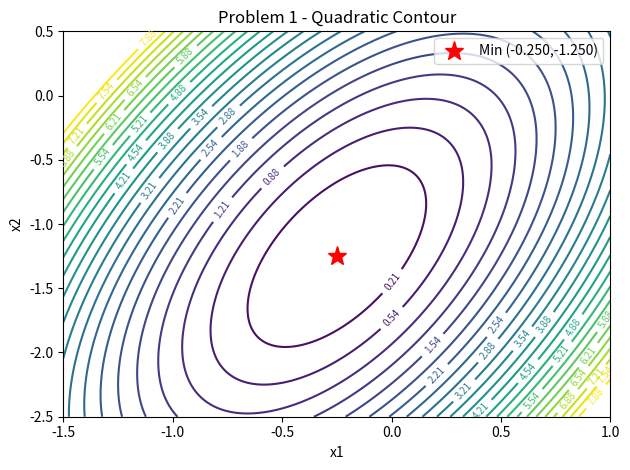
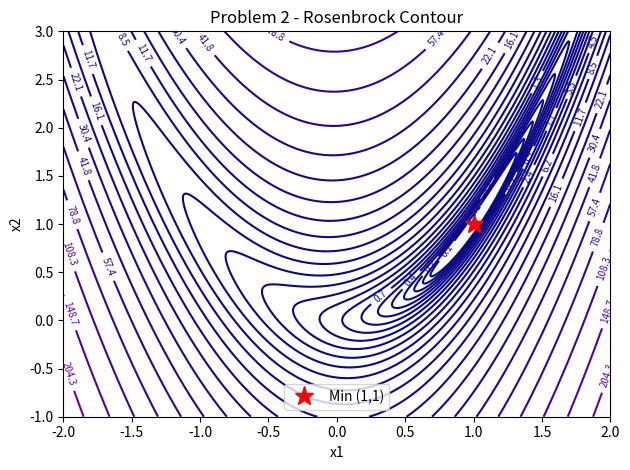
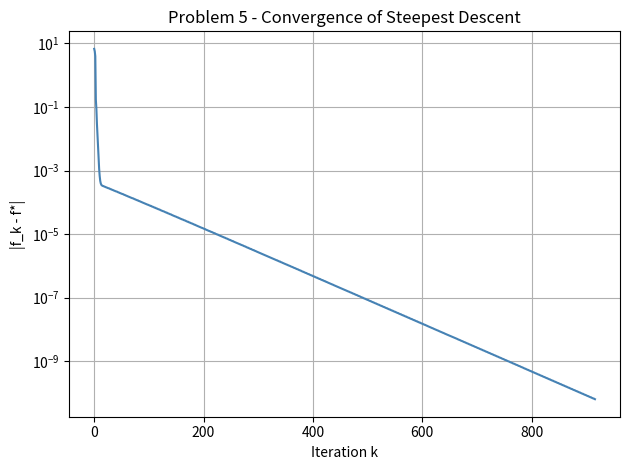

Recreate these plots in Python, in order.
import numpy as np
import matplotlib.pyplot as plt

# ─── PROBLEM 1 ───────────────────────────────────────────────────────────────
# f(x) = 3x1^2 - 2x1*x2 + x2^2 - x1 + 2*x2 + 1
# Canonical form: f(x) = (1/2) x^T A x + b^T x + c
A = np.array([[6, -2],
              [-2, 2]], dtype=float)
b = np.array([-1.0, 2.0])
c = 1.0

def f_quad(x):
    return 0.5 * x @ A @ x + b @ x + c

# Minimizer: A x* + b = 0  =>  x* = -A^{-1} b
x_star = np.linalg.solve(A, -b)
print("Minimizer:", x_star)
print("Eigenvalues of A:", np.linalg.eigvalsh(A))  # both > 0 => local (global) min

# Contour plot
x1 = np.linspace(-1.5, 1.0, 400)
x2 = np.linspace(-2.5, 0.5, 400)
X1, X2 = np.meshgrid(x1, x2)
F = 3*X1**2 - 2*X1*X2 + X2**2 - X1 + 2*X2 + 1

fig, ax = plt.subplots()
cp = ax.contour(X1, X2, F, levels=np.linspace(F.min(), F.min()+8, 25), cmap="viridis")
ax.clabel(cp, fmt="%.2f", fontsize=7)
ax.plot(*x_star, "r*", ms=14, label=f"Min ({x_star[0]:.3f},{x_star[1]:.3f})")
ax.set_xlabel("x1"); ax.set_ylabel("x2")
ax.set_title("Problem 1 - Quadratic Contour"); ax.legend()
plt.tight_layout(); plt.savefig("prob1_contour.png", dpi=150); plt.close()

# ─── PROBLEM 2 ───────────────────────────────────────────────────────────────
def rosenbrock(x):
    return 10*(x[1] - x[0]**2)**2 + (1 - x[0])**2

x1 = np.linspace(-2, 2, 600); x2 = np.linspace(-1, 3, 600)
X1, X2 = np.meshgrid(x1, x2)
FR = 10*(X2 - X1**2)**2 + (1 - X1)**2
fig, ax = plt.subplots()
cp = ax.contour(X1, X2, FR, levels=np.logspace(-1, 3, 30), cmap="plasma")
ax.clabel(cp, fmt="%.1f", fontsize=7)
ax.plot(1, 1, "r*", ms=14, label="Min (1,1)")
ax.set_xlabel("x1"); ax.set_ylabel("x2")
ax.set_title("Problem 2 - Rosenbrock Contour"); ax.legend()
plt.tight_layout(); plt.savefig("prob2_rosenbrock.png", dpi=150); plt.close()

# ─── PROBLEM 3 ───────────────────────────────────────────────────────────────
def rosen_grad(x):
    """Gradient of the Rosenbrock function.
    df/dx1 = -40*x1*(x2 - x1^2) - 2*(1 - x1)
    df/dx2 =  20*(x2 - x1^2)
    """
    g1 = -40*x[0]*(x[1] - x[0]**2) - 2*(1 - x[0])
    g2 =  20*(x[1] - x[0]**2)
    return np.array([g1, g2])

# ─── PROBLEM 4 ───────────────────────────────────────────────────────────────
def steepest_descent_bt(fun, grad, x0, tol=1e-5, max_iter=100000,
                        alpha0=1.0, rho=0.5, c1=1e-4):
    """Steepest descent with Armijo backtracking line search."""
    x = x0.copy().astype(float)
    f_history, gnorm_history = [fun(x)], [np.linalg.norm(grad(x))]
    for k in range(max_iter):
        g = grad(x); gnorm = np.linalg.norm(g)
        if gnorm < tol:
            print(f"Converged in {k} iterations"); break
        d = -g
        alpha = alpha0; f0 = fun(x); slope = np.dot(g, d)
        while fun(x + alpha*d) > f0 + c1*alpha*slope:
            alpha *= rho
        x = x + alpha*d
        f_history.append(fun(x)); gnorm_history.append(np.linalg.norm(grad(x)))
    return x, np.array(f_history), np.array(gnorm_history)

x0 = np.array([-1.2, 1.0])
x_opt, f_hist, gnorm_hist = steepest_descent_bt(rosenbrock, rosen_grad, x0)
print("Minimizer:", x_opt)

# ─── PROBLEM 5 ───────────────────────────────────────────────────────────────
error = np.abs(f_hist - 0.0)
fig, ax = plt.subplots()
ax.semilogy(error, color="steelblue", lw=1.5)
ax.set_xlabel("Iteration k"); ax.set_ylabel("|f_k - f*|")
ax.set_title("Problem 5 - Convergence of Steepest Descent"); ax.grid(True, which="both")
plt.tight_layout(); plt.savefig("prob5_convergence.png", dpi=150); plt.close()
